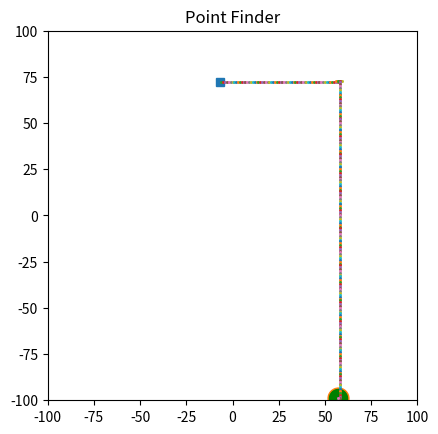

The matplotlib source for this figure:
# Experimenting with matplotlib

import matplotlib.pyplot as plt
import random
import math
import copy

def move(player_x, player_y, dir_num):
    last_dist = math.dist([copy.deepcopy(player_x), copy.deepcopy(player_y)], [destination_x, destination_y])
    # first move
    if dir_num == 0:
        dir_num = random.choice([-1, 1, -2, 2])
    # last move
    if dir_num == 10:
        if player_x == destination_x:
            chg_y = destination_y - player_y
            player_y += chg_y
        elif player_y == destination_y:
            chg_x = destination_x - player_x
            player_x += chg_x      
    if dir_num == 1:
        player_x += 1
    if dir_num == -1:
        player_x -= 1
    if dir_num == 2:
        player_y += 1
    if dir_num == -2:
        player_y -= 1
    new_dist = math.dist([player_x, player_y], [destination_x, destination_y])
    return player_x, player_y, dir_num, last_dist, new_dist

def determine_reward(last_dist, new_dist):
    if new_dist == 1.0:
        reward_pts = 10
    elif new_dist < last_dist:
        reward_pts = 1
    elif new_dist > last_dist:
        reward_pts = -1
    return reward_pts

# Updating function, to be repeatedly called by the animation
def update(player_x, player_y, reward_pts, dir_num):
    last_dist = 0
    new_dist = 0
    if reward_pts == 10:
        dir_num = 10
        player_x, player_y, dir_num, last_dist, new_dist = move(player_x, player_y, dir_num)
    elif reward_pts >= 0:
        player_x, player_y, dir_num, last_dist, new_dist = move(player_x, player_y, dir_num)
    elif reward_pts < 0:
        dir_list = [-1, 1, -2, 2]
        dir_list.remove(dir_num)
        dir_num = random.choice(dir_list)
        player_x, player_y, dir_num, last_dist, new_dist = move(player_x, player_y, dir_num)
    return player_x, player_y, last_dist, new_dist, dir_num

# Determine x, y coordinates for destination point
destination_x = random.randint(-100, 100)
destination_y = random.randint(-100, 100)
destination_coord = (destination_x, destination_y)
# Set starting position for player
player_x = random.randint(-100, 100)
player_y = random.randint(-100, 100)

reward_pts = 0
dir_num = 0
new_dist = 1
dir_list = [-1, 1, -2, 2]

# create a figure with an axes
fig, ax = plt.subplots()
plt.title('Point Finder')
# set the axes limits
ax.axis([-100,100,-100, 100])
# set equal aspect such that the circle is not shown as ellipse
ax.set_aspect("equal")
# create a point in the axes
player_point, = ax.plot(player_x,player_y, marker="s")
destination_pt = ax.plot(destination_x, destination_y, marker='o', markersize=15, markerfacecolor="green")

while new_dist != 0:
    player_x, player_y, last_dist, new_dist, dir_num = update(player_x, player_y, reward_pts, dir_num)
    reward_pts = determine_reward(last_dist, new_dist)
    ax.plot(player_x, player_y, marker='s', markersize=1, markerfacecolor="red")
    print("new_dist: ", new_dist)


plt.show()
